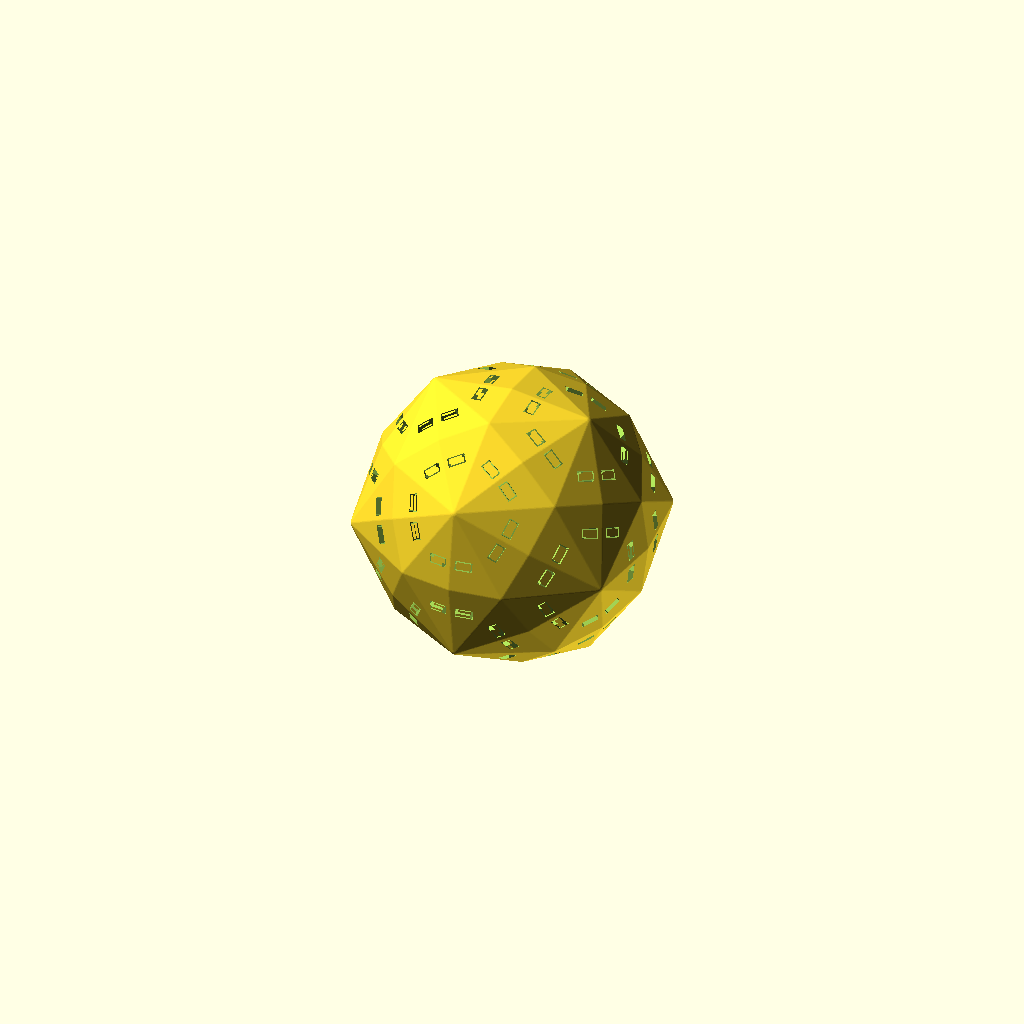
Cell 1: the model at its default parameters.
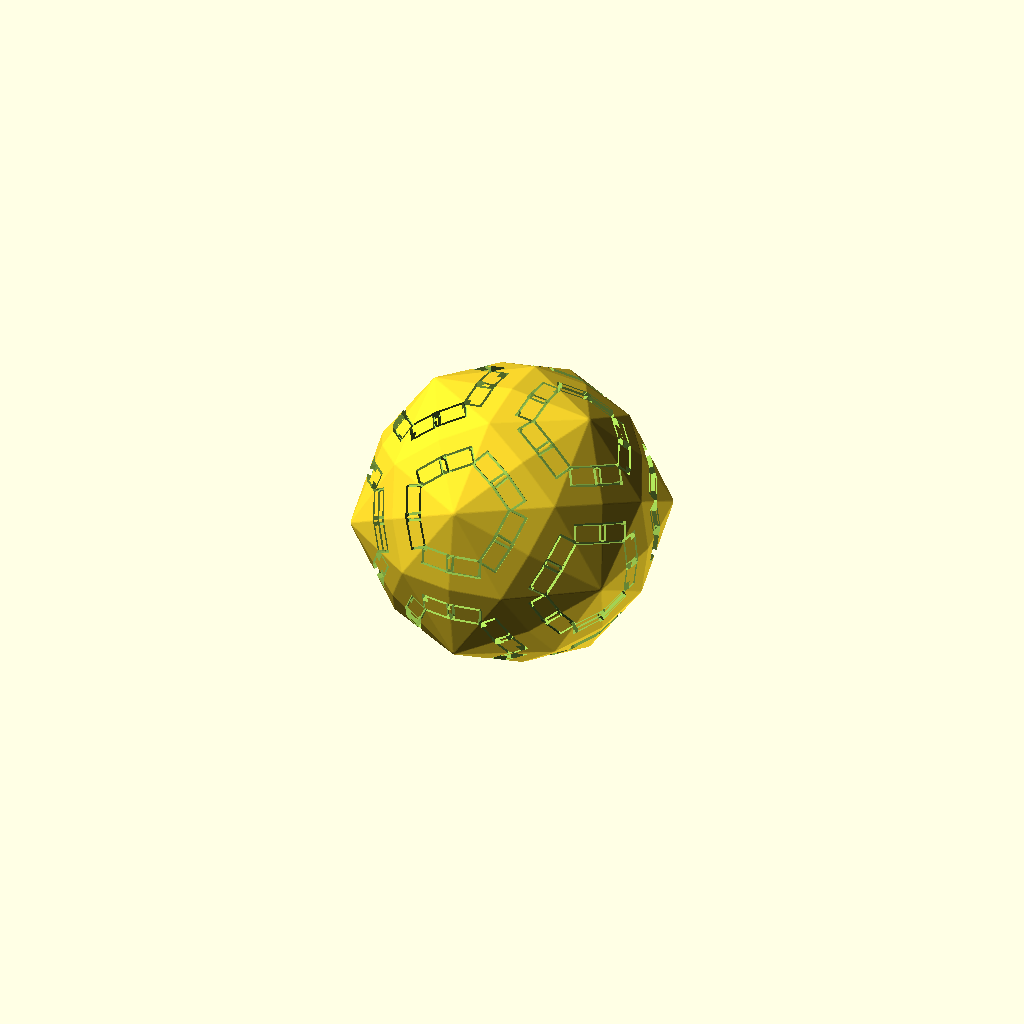
Cell 2 — txt_size set to 1, the other parameters unchanged.
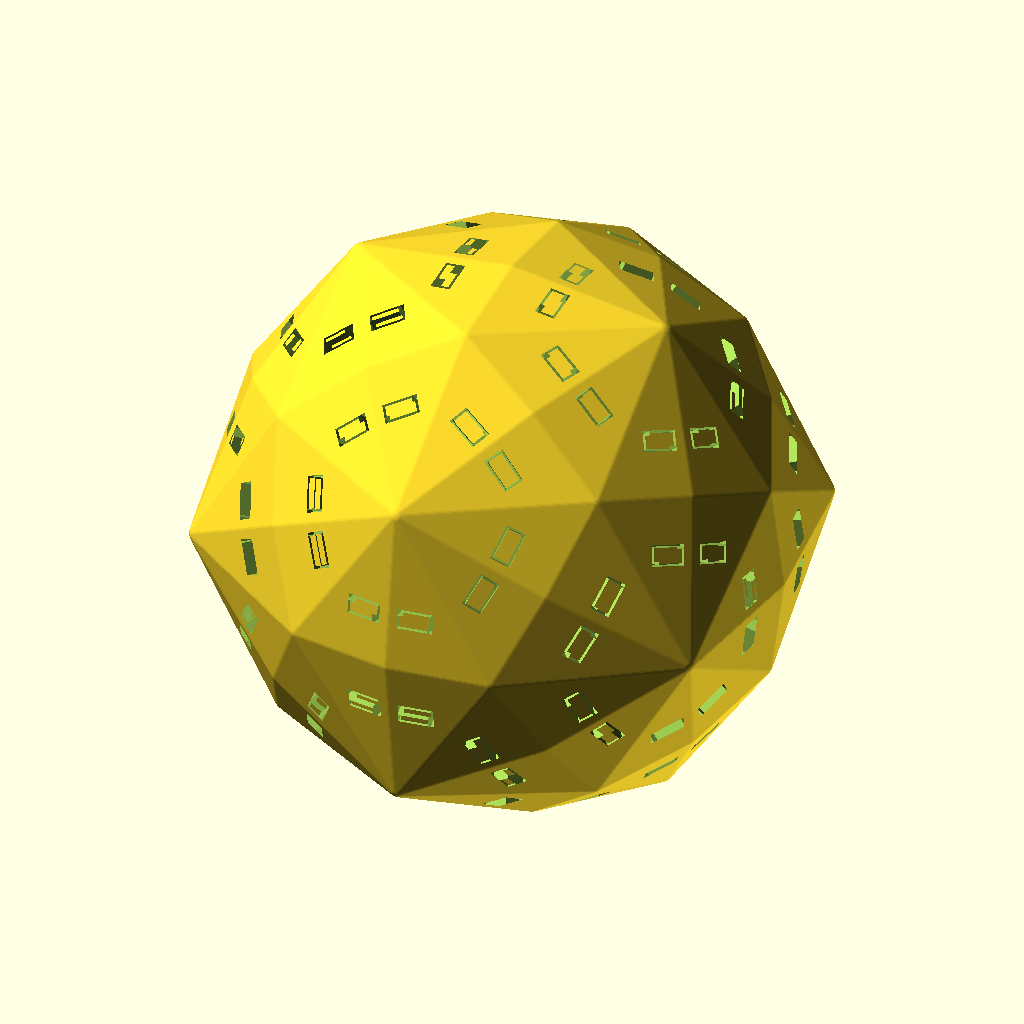
Cell 3 — diam set to 128, the other parameters unchanged.
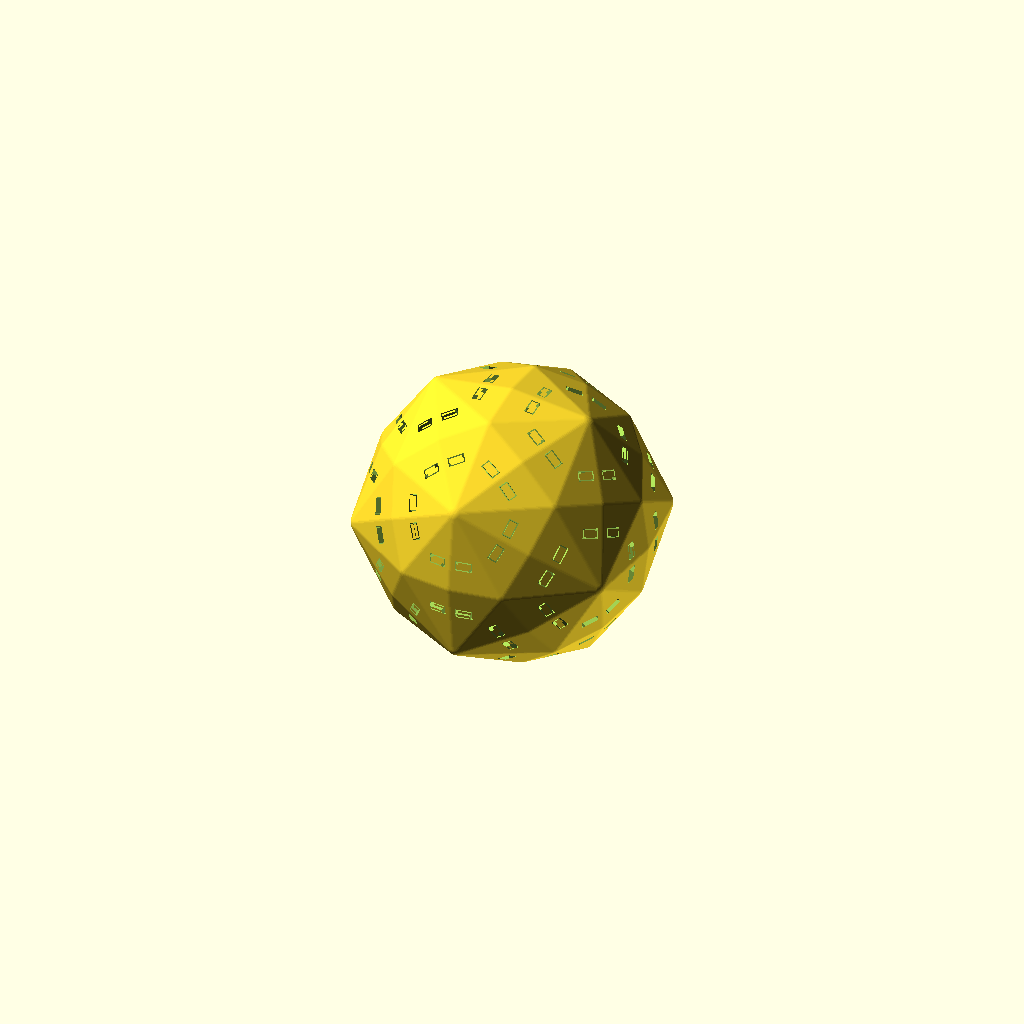
Cell 4: minko = 0.4 (everything else at default).
One fixed orthographic camera (rotation 55°, 0°, 25°; colour scheme Cornfield) for every cell.
OpenSCAD source file TarouijaD120fixed2.scad:
//Disdyakis Triacontahedron
// 3 sided faces = 120
//degree 4 vertices = 30
//degree 6 vertices = 20
//degree 10 vertices = 12

// Depth of the labels on the faces
txt_depth = .26;
// Size of the label text. Warning: a scale factor is applied later (see below)
txt_size = .50;
// Font to be used for the text
txt_font = "Unifont Smooth";
// Scale factor which sets the diameter (distance from one vertex to the vertex opposite) 
diam = 64;
//Parameter to chamfer the edges [0 = disabled]
minko = 0.2; 
//Parameter to round the dice (intersects with a smaller sphere) [ disabled when negative]
roll = -0.1; 
//Sets the $fn variable (how fine the chamfer and the rounding will be)
minkfn = 80; 

//default labeling, "space"s added to adjust text on the faces
labels=["🂡","🂢","🂣","🂤","🂥","🂦","🂧","🂨","🂩","🂪","🂫","🂬","🂭","🂮","🂱","🂲","🂳","🂴","🂵","🂶","🂷","🂸","🂹","🂺","🂻","🂼","🂽","🂾","🃁","🃂","🃃","🃄","🃅","🃆","🃇","🃈","🃉","🃊","🃋","🃌","🃍","🃎","🃏","🃑","🃒","🃓","🃔","🃕","🃖","🃗","🃘","🃙","🃚","🃛","🃜","🃝","🃞","🂿","🃠","🃡","🃢","🃣","🃤","🃥","🃦","🃧","🃨","🃩.","🃪","🃫.","🃬","🃭","🃮","🃯","🃰","🃱","🃲","🃳","🃴","🃵","𝟶","𝟷","𝟸","𝟹","𝟺","𝟻","𝟼","𝟽","𝟾","𝟿","𝙰","𝙱","𝙲","𝙳","𝙴","𝙵","𝙶","𝙷","𝙸","𝙹","𝙺","𝙻","𝙼","𝙽","𝙾","𝙿","𝚀","𝚁","𝚂","𝚃","𝚄","𝚅","𝚆","𝚇","𝚈","𝚉","👍","👎","⎆","⎋"]; 

// Setting up rotation of the labels on the faces. Change the labels one by one to something with clear angles to set this up, e.g. "_|_", "|__",  "-|---", etc. Use such labelings and align them with features (e.g. edges); increase text depth if necessary.
facerot= [
    32,108,106,159,153,206,200,254,252,326,
    214,288,284,339,333,26,20,74,72,146,
    32,108,106,159,153,206,200,254,252,326,
    214,288,284,339,333,26,20,74,72,146,
    90,158,164,233,237,301,308,15,22,90,
    -90,-22,-16,53,57,121,128,195,212,-90,
    -90,-22,-16,53,57,121,128,195,212,-90,
    90,158,164,233,237,301,308,15,22,90,
    180,240,242,305,321,40,54,119,119,180,
    0,60,62,125,149,220,234,299,299,0,
    180,240,242,305,321,40,54,119,119,180,
    0,60,62,125,142,220,230,299,299,0,
    ];

// Setting up a translation so that the labels besser fits on the face. 
Ct = 0.11;
facetrans= [
    Ct,-Ct,Ct,-Ct,Ct,-Ct,Ct,-Ct,Ct,-Ct,
    Ct,-Ct,Ct,-Ct,Ct,-Ct,Ct,-Ct,Ct,-Ct,
    Ct,-Ct,Ct,-Ct,Ct,-Ct,Ct,-Ct,Ct,-Ct,
    Ct,-Ct,Ct,-Ct,Ct,-Ct,Ct,-Ct,Ct,-Ct,
    Ct,-Ct,Ct,-Ct,Ct,-Ct,Ct,-Ct,Ct,-Ct,
    Ct,-Ct,Ct,-Ct,Ct,-Ct,Ct,-Ct,Ct,-Ct,
    Ct,-Ct,Ct,-Ct,Ct,-Ct,Ct,-Ct,Ct,-Ct,
    Ct,-Ct,Ct,-Ct,Ct,-Ct,Ct,-Ct,Ct,-Ct,
    Ct,-Ct,Ct,-Ct,Ct,-Ct,Ct,-Ct,Ct,-Ct,
    Ct,-Ct,Ct,-Ct,Ct,-Ct,Ct,-Ct,Ct,-Ct,
    Ct,-Ct,Ct,-Ct,Ct,-Ct,Ct,-Ct,Ct,-Ct,
    Ct,-Ct,Ct,-Ct,Ct,-Ct,Ct,-Ct,Ct,-Ct,
    ];


// coordinate source:  http://dmccooey.com/polyhedra/DisdyakisTriacontahedron.txt

module stop_customizer() {} // just preventing fixed data of the solid to go in the customizer


C0 = 1.17518645301134929748244365923;
C1 = 1.38196601125010515179541316563;
C2 = 1.901491624090794379859549273853;
C3 = 2.17082039324993690892275210062;
C4 = 2.23606797749978969640917366873;
C5 = 3.07667807710214367734199293309;
C6 = 3.51246117974981072676825630186;
C7 = 3.61803398874989484820458683437;
C8 = 3.80298324818158875971909854771;

ordi = sqrt(C3*C3+C6*C6)+minko; //original diameter
scafa = diam*.5/ordi; //scale factor

vertices = [
[0.0, 0.0,  C8],
[0.0, 0.0, -C8],
[ C8, 0.0, 0.0],
[-C8, 0.0, 0.0],
[0.0,  C8, 0.0],
[0.0, -C8, 0.0],
[0.0,  C1,  C7],
[0.0,  C1, -C7],
[0.0, -C1,  C7],
[0.0, -C1, -C7],
[ C7, 0.0,  C1],
[ C7, 0.0, -C1],
[-C7, 0.0,  C1],
[-C7, 0.0, -C1],
[ C1,  C7, 0.0],
[ C1, -C7, 0.0],
[-C1,  C7, 0.0],
[-C1, -C7, 0.0],
[ C3, 0.0,  C6],
[ C3, 0.0, -C6],
[-C3, 0.0,  C6],
[-C3, 0.0, -C6],
[ C6,  C3, 0.0],
[ C6, -C3, 0.0],
[-C6,  C3, 0.0],
[-C6, -C3, 0.0],
[0.0,  C6,  C3],
[0.0,  C6, -C3],
[0.0, -C6,  C3],
[0.0, -C6, -C3],
[ C0,  C2,  C5],
[ C0,  C2, -C5],
[ C0, -C2,  C5],
[ C0, -C2, -C5],
[-C0,  C2,  C5],
[-C0,  C2, -C5],
[-C0, -C2,  C5],
[-C0, -C2, -C5],
[ C5,  C0,  C2],
[ C5,  C0, -C2],
[ C5, -C0,  C2],
[ C5, -C0, -C2],
[-C5,  C0,  C2],
[-C5,  C0, -C2],
[-C5, -C0,  C2],
[-C5, -C0, -C2],
[ C2,  C5,  C0],
[ C2,  C5, -C0],
[ C2, -C5,  C0],
[ C2, -C5, -C0],
[-C2,  C5,  C0],
[-C2,  C5, -C0],
[-C2, -C5,  C0],
[-C2, -C5, -C0],
[ C4,  C4,  C4],
[ C4,  C4, -C4],
[ C4, -C4,  C4],
[ C4, -C4, -C4],
[-C4,  C4,  C4],
[-C4,  C4, -C4],
[-C4, -C4,  C4],
[-C4, -C4, -C4]];
faces = [
[  8 ,  0, 18],
[ 32 ,  8, 18],
[ 56 , 32, 18],
[ 40 , 56, 18],
[ 10 , 40, 18],
[ 38 , 10, 18],
[ 54 , 38, 18],
[ 30 , 54, 18],
[  6 , 30, 18],
[  0 ,  6, 18],
[  7 ,  1, 19],
[ 31 ,  7, 19],
[ 55 , 31, 19],
[ 39 , 55, 19],
[ 11 , 39, 19],
[ 41 , 11, 19],
[ 57 , 41, 19],
[ 33 , 57, 19],
[  9 , 33, 19],
[  1 ,  9, 19],
[  6 ,  0, 20],
[ 34 ,  6, 20],
[ 58 , 34, 20],
[ 42 , 58, 20],
[ 12 , 42, 20],
[ 44 , 12, 20],
[ 60 , 44, 20],
[ 36 , 60, 20],
[  8 , 36, 20],
[  0 ,  8, 20],
[  9 ,  1, 21],
[ 37 ,  9, 21],
[ 61 , 37, 21],
[ 45 , 61, 21],
[ 13 , 45, 21],
[ 43 , 13, 21],
[ 59 , 43, 21],
[ 35 , 59, 21],
[  7 , 35, 21],
[  1 ,  7, 21],
[ 11 ,  2, 22],
[ 39 , 11, 22],
[ 55 , 39, 22],
[ 47 , 55, 22],
[ 14 , 47, 22],
[ 46 , 14, 22],
[ 54 , 46, 22],
[ 38 , 54, 22],
[ 10 , 38, 22],
[  2 , 10, 22],
[ 10 ,  2, 23],
[ 40 , 10, 23],
[ 56 , 40, 23],
[ 48 , 56, 23],
[ 15 , 48, 23],
[ 49 , 15, 23],
[ 57 , 49, 23],
[ 41 , 57, 23],
[ 11 , 41, 23],
[  2 , 11, 23],
[ 12 ,  3, 24],
[ 42 , 12, 24],
[ 58 , 42, 24],
[ 50 , 58, 24],
[ 16 , 50, 24],
[ 51 , 16, 24],
[ 59 , 51, 24],
[ 43 , 59, 24],
[ 13 , 43, 24],
[  3 , 13, 24],
[ 13 ,  3, 25],
[ 45 , 13, 25],
[ 61 , 45, 25],
[ 53 , 61, 25],
[ 17 , 53, 25],
[ 52 , 17, 25],
[ 60 , 52, 25],
[ 44 , 60, 25],
[ 12 , 44, 25],
[  3 , 12, 25],
[ 16 ,  4, 26],
[ 50 , 16, 26],
[ 58 , 50, 26],
[ 34 , 58, 26],
[  6 , 34, 26],
[ 30 ,  6, 26],
[ 54 , 30, 26],
[ 46 , 54, 26],
[ 14 , 46, 26],
[  4 , 14, 26],
[ 14 ,  4, 27],
[ 47 , 14, 27],
[ 55 , 47, 27],
[ 31 , 55, 27],
[  7 , 31, 27],
[ 35 ,  7, 27],
[ 59 , 35, 27],
[ 51 , 59, 27],
[ 16 , 51, 27],
[  4 , 16, 27],
[ 15 ,  5, 28],
[ 48 , 15, 28],
[ 56 , 48, 28],
[ 32 , 56, 28],
[  8 , 32, 28],
[ 36 ,  8, 28],
[ 60 , 36, 28],
[ 52 , 60, 28],
[ 17 , 52, 28],
[  5 , 17, 28],
[ 17 ,  5, 29],
[ 53 , 17, 29],
[ 61 , 53, 29],
[ 37 , 61, 29],
[  9 , 37, 29],
[ 33 ,  9, 29],
[ 57 , 33, 29],
[ 49 , 57, 29],
[ 15 , 49, 29],
[  5 , 15, 29]];

function add3(v, i = 0, r) = 
    i < len(v) ? 
        i == 0 ?
            add3(v, 1, v[0]) :
            add3(v, i + 1, r + v[i]) :
        r;

function facecoord(n) = [for(i = [0 : len(faces[n]) - 1]) vertices[faces[n][i]] ]; // returns list of the coordinates of the vertices on this face
    
module facetext(vert,txt,rot,trans) {
    bar = add3(vert)/len(vert); // barycentre
    length = norm(bar);     // radial distance
    b = acos(bar.z/length); // inclination angle
    c = atan2(bar.y,bar.x); // azimuthal angle
    rotate([0,b,c]) translate([0,0,length +minko]) rotate([0,0,rot]) translate([0,trans,0]) linear_extrude(txt_depth,center=true) text(text=txt,size = txt_size, font=txt_font, halign = "center", valign = "center");
}

scale(scafa)
difference() {
    intersection() {
        minkowski($fn=minkfn){
            polyhedron(points = vertices, faces=faces,  convexity = 20);
            sphere(minko);
        };
        sphere(ordi-roll,$fn=minkfn);
    }
    for(i=[0:len(faces)-1]) facetext(facecoord(i),labels[i],facerot[i],facetrans[i]);
}
Parameter table extracted from the source (name, type, default, range or options):
txt_depth: number, default 0.26
txt_size: number, default 0.5
txt_font: string, default "Unifont Smooth"
diam: number, default 64
minko: number, default 0.2
roll: number, default -0.1
minkfn: number, default 80
Ct: number, default 0.11
